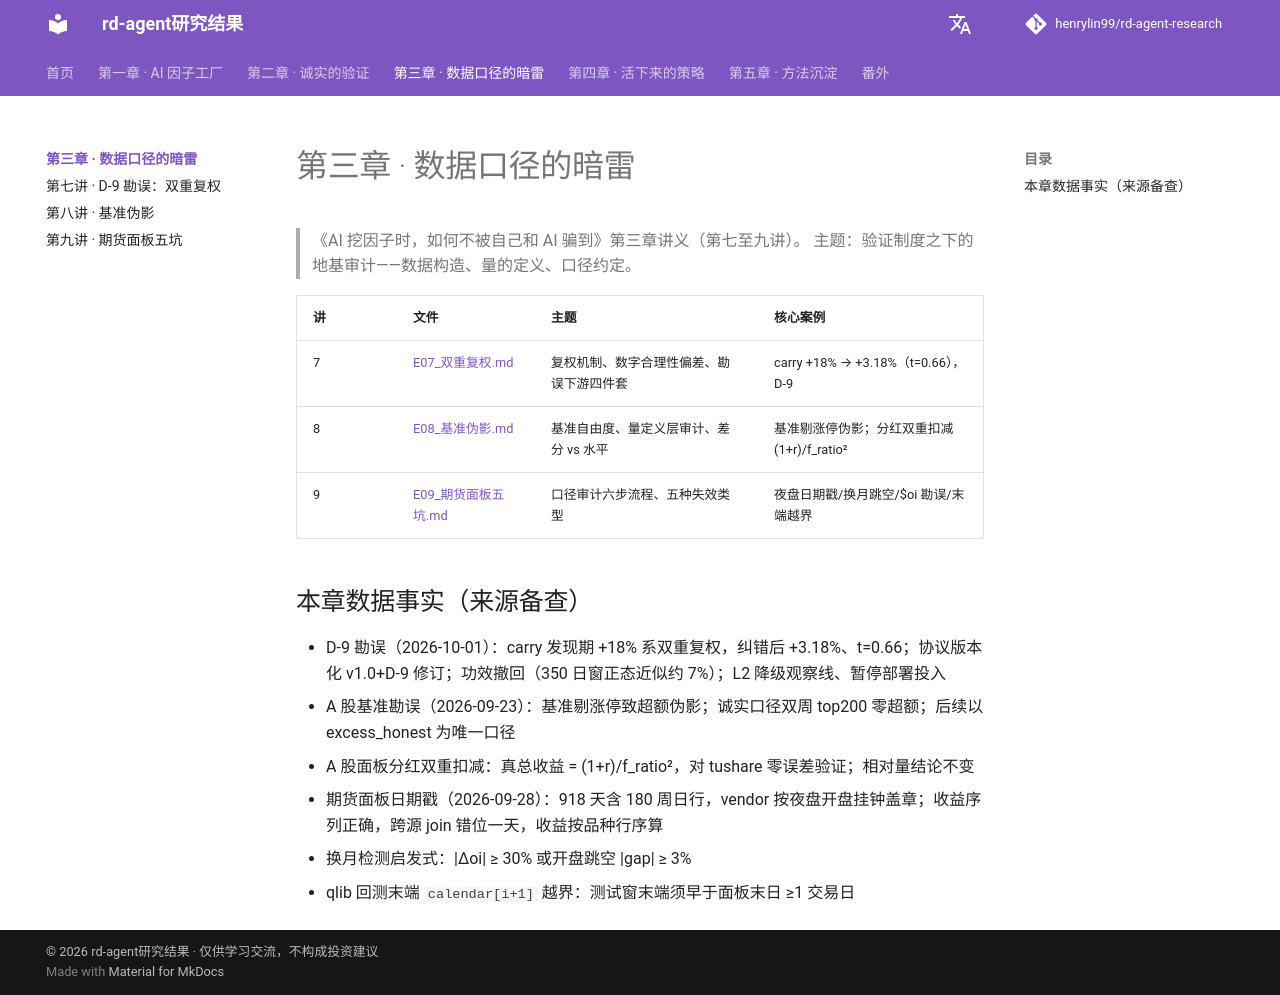

repository: henrylin99/rd-agent-research · page: ch03_data_traps/index.html · generator: mkdocs

# 第三章 · 数据口径的暗雷

> 《AI 挖因子时，如何不被自己和 AI 骗到》第三章讲义（第七至九讲）。
> 主题：验证制度之下的地基审计——数据构造、量的定义、口径约定。

| 讲 | 文件 | 主题 | 核心案例 |
|---|---|---|---|
| 7 | [E07_双重复权.md](E07_双重复权.md) | 复权机制、数字合理性偏差、勘误下游四件套 | carry +18% → +3.18%（t=0.66），D-9 |
| 8 | [E08_基准伪影.md](E08_基准伪影.md) | 基准自由度、量定义层审计、差分 vs 水平 | 基准剔涨停伪影；分红双重扣减 (1+r)/f_ratio² |
| 9 | [E09_期货面板五坑.md](E09_期货面板五坑.md) | 口径审计六步流程、五种失效类型 | 夜盘日期戳/换月跳空/$oi 勘误/末端越界 |

## 本章数据事实（来源备查）

- D-9 勘误（2026-10-01）：carry 发现期 +18% 系双重复权，纠错后 +3.18%、t=0.66；协议版本化 v1.0+D-9 修订；功效撤回（350 日窗正态近似约 7%）；L2 降级观察线、暂停部署投入
- A 股基准勘误（2026-09-23）：基准剔涨停致超额伪影；诚实口径双周 top200 零超额；后续以 excess_honest 为唯一口径
- A 股面板分红双重扣减：真总收益 = (1+r)/f_ratio²，对 tushare 零误差验证；相对量结论不变
- 期货面板日期戳（2026-09-28）：918 天含 180 周日行，vendor 按夜盘开盘挂钟盖章；收益序列正确，跨源 join 错位一天，收益按品种行序算
- 换月检测启发式：|Δoi| ≥ 30% 或开盘跳空 |gap| ≥ 3%
- qlib 回测末端 `calendar[i+1]` 越界：测试窗末端须早于面板末日 ≥1 交易日
